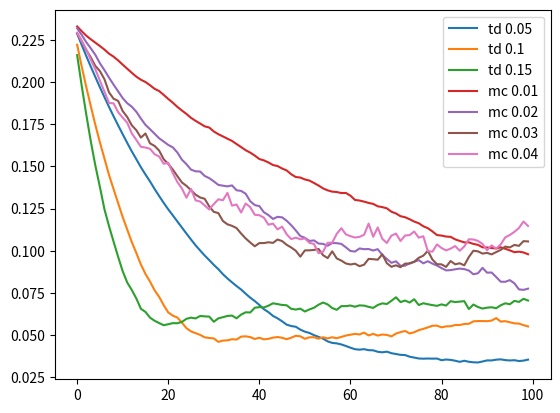

Write the Python code that produced this figure.
# for Example 6.2

import numpy as np
import matplotlib.pyplot as plt

runs = 100
episodes = 100
gamma = 1

class WalkMRP():
    def __init__(self):
        self.states = ['Zero', 'A', 'B', 'C', 'D', 'E', 'One']
        self.state = 3 # 'C'
        self.np_random = np.random.RandomState()

        self.true_values = np.array([0, 1/6, 2/6, 3/6, 4/6, 5/6, 0])

    # returns reward, done
    def step(self):
        step = self.np_random.choice([-1, 1])
        self.state += step
        if self.states[self.state] == 'One':
            self.state = 3 # reset
            return 1, True
        if self.states[self.state] == 'Zero':
            self.state = 3 # reset
            return 0, True
        return 0, False

# generator that yields the value function at each step of the episode
# td(0) prediction
def td_episodes(V, env, alpha):
    for episode in range(episodes):
        done = False
        state = env.state
        while not done:
            reward, done = env.step()
            next_state = env.state
            if done:
                td_error = reward + 0 - V[state] # terminal states have value zero
            else:
                td_error = reward + gamma*V[next_state] - V[state]

            V[state] += alpha*td_error
            state = next_state
        yield V[1:-1]

# every visit monte-carlo prediction
def mc_episodes(V, env, alpha):
    for episode in range(episodes):
        trajectory = get_mc_trajectory(env)
        G = 0
        for i in range(len(trajectory)-1, -1, -1): # for each step in trajectory, from last to first
            state, reward = trajectory[i]
            G = reward + gamma*G
            V[state] += alpha*(G - V[state])
        yield V[1:-1]

def get_mc_trajectory(env):
    trajectory = []
    done = False
    while not done:
        state = env.state
        reward, done = env.step()
        trajectory.append((state,reward))
    return trajectory

def td(alpha):
    env = WalkMRP()
    V = np.zeros(len(env.states))
    V[1:-1] = 0.5
    epi_gen = td_episodes(V, env, alpha)
    
    for episode,v in enumerate(epi_gen):
        if (episode+1) in [1,10,100]:
            plt.plot(range(5), v, label=str(episode+1))
    
    plt.legend()
    plt.show()


def plot_error(alpha, gen_fn, name):
    rms_error = np.zeros((runs,episodes))
    for run in range(runs):
        env = WalkMRP()
        V = np.zeros(len(env.states))
        V[1:-1] = 0.5
        epi_gen = gen_fn(V, env, alpha)
        for episode,v in enumerate(epi_gen):
            rms_error[run, episode] = np.sqrt(np.average((v - env.true_values[1:-1])**2))
    plt.plot(range(episodes), np.average(rms_error, axis=0), label=name+str(alpha))


for alpha in [.05, .1, .15]:
    plot_error(alpha, td_episodes, "td ")

for alpha in [.01, .02, .03, .04]:
    plot_error(alpha, mc_episodes, "mc ")

plt.legend()
plt.show()
